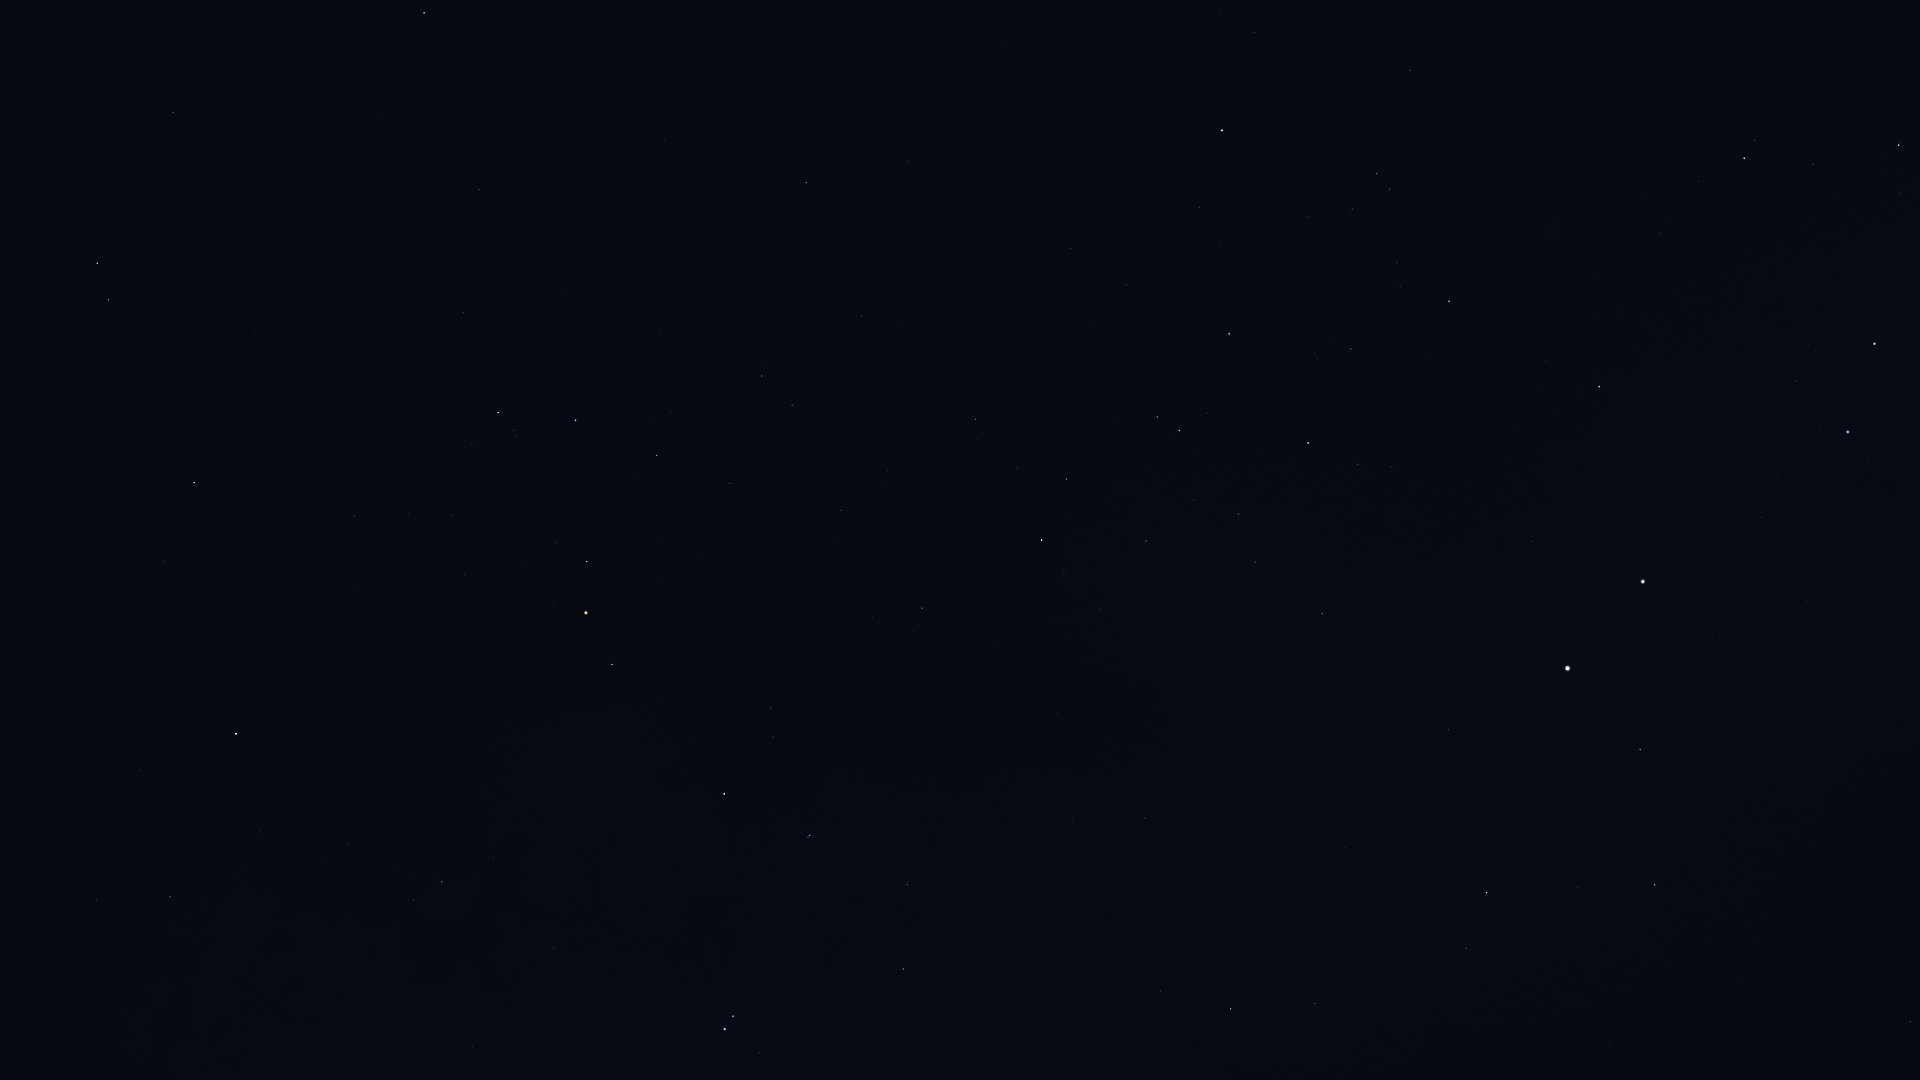

The data file committed next to this chart (first rows):
Star_ID, Name, X, Y
59196, HIP 59196, 1899, 145
60823, HIP 60823, 1813, 164
61084, Gacrux, 1875, 344
62434, Mimosa, 1848, 432
65936, HIP 65936, 1410, 70
66047, Dofida, 1529, 238
66657, HIP 66657, 1599, 386
67464, HIP 67464, 1377, 173
67472, HIP 67472, 1390, 189
68282, HIP 68282, 1397, 262
68702, Hadar, 1643, 581
68933, Menkent, 1222, 130
70306, HIP 70306, 1002, 42
70576, HIP 70576, 1318, 358
71352, HIP 71352, 1229, 334
71536, HIP 71536, 1358, 465
71681, Toliman, 1568, 668
71683, Rigil Kentaurus, 1568, 668
71860, HIP 71860, 1308, 443
71908, HIP 71908, 1640, 749
72370, HIP 72370, 1910, 1022
72571, HIP 72571, 907, 162
73714, Brachium, 806, 183
74395, HIP 74395, 1322, 614
74785, Zubeneschamali, 424, 13
74824, HIP 74824, 1449, 730
74946, HIP 74946, 1655, 885
75141, HIP 75141, 1067, 479
75177, HIP 75177, 975, 419
75323, HIP 75323, 1448, 753
76297, HIP 76297, 1042, 540
76333, Zubenelhakrabi, 479, 189
76552, HIP 76552, 1064, 570
77516, HIP 77516, 173, 113
77634, HIP 77634, 841, 510
77853, HIP 77853, 464, 312
77952, HIP 77952, 1487, 893
78104, Iklil, 730, 483
78265, Fang, 657, 455
78384, HIP 78384, 922, 608
78401, Dschubba, 576, 420
78639, HIP 78639, 1154, 747
78820, Acrab, 498, 412
78970, HIP 78970, 870, 620
79374, Jabbah, 472, 443
79431, Sharjah, 457, 440
79509, HIP 79509, 1258, 844
79593, Yed Prior, 97, 263
79882, Yed Posterior, 109, 300
80000, HIP 80000, 1145, 818
80112, Alniyat, 587, 561
80582, HIP 80582, 1073, 819
80687, Timir, 286, 464
80763, Antares, 586, 613
81266, Paikauhale, 612, 664
82363, HIP 82363, 1315, 1004
82396, Larawag, 724, 794
82514, Xamidimura, 810, 835
82545, Pipirima, 808, 837
82671, HIP 82671, 908, 882
... 13 more rows
